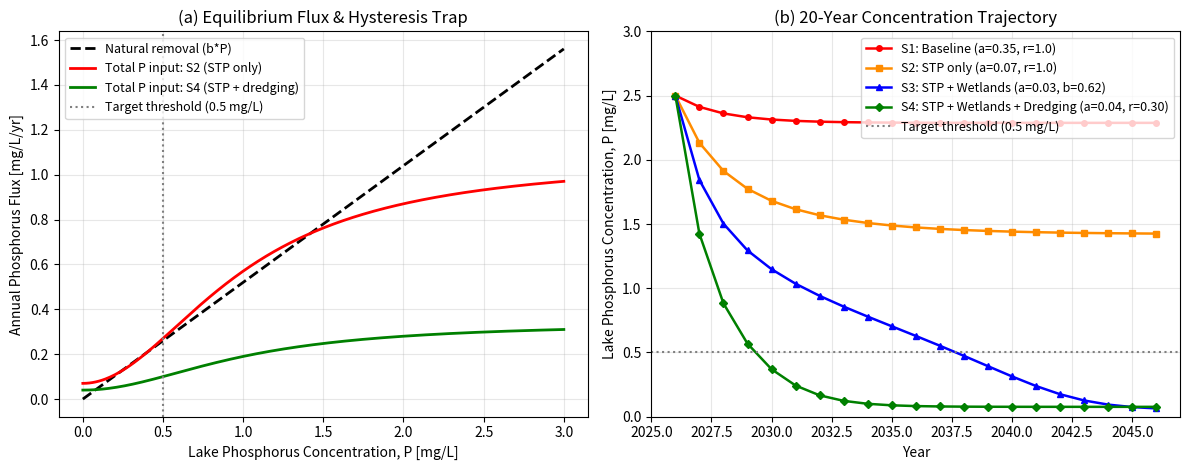

The script that saved this image:
import numpy as np
import matplotlib.pyplot as plt

# simulation timeframe
nyears = 20
years = np.arange(2026, 2026 + nyears + 1)

# site geometry and parameters from IISc ETR 116
area_ha = 380.0
depth_m = 2.0
volume_m3 = area_ha * 1e4 * depth_m
inflow_mld = 500.0
hrt_days = volume_m3 / (inflow_mld * 1e3)

# calibrated model parameters
b_base = 0.52
q = 2.0
m = 1.0
r_base = 1.0
p_init = 2.50
p_crit = 0.50

def run_lake_model(anth, b, r, q_val=2.0, m_val=1.0, x0=2.50, steps=20):
    x = np.zeros(steps + 1)
    x[0] = x0
    for t in range(steps):
        recycling = r * (x[t] ** q_val) / (m_val ** q_val + x[t] ** q_val)
        x[t + 1] = x[t] - b * x[t] + anth[t] + recycling
    return x

# scenario 1: business as usual
a_s1 = np.full(nyears, 0.35)
x_s1 = run_lake_model(a_s1, b=b_base, r=r_base)

# scenario 2: stp expansion only
a_s2 = np.full(nyears, 0.07)
x_s2 = run_lake_model(a_s2, b=b_base, r=r_base)

# scenario 3: stp + constructed wetlands
a_s3 = np.full(nyears, 0.03)
x_s3 = run_lake_model(a_s3, b=0.62, r=r_base)

# scenario 4: comprehensive restoration (stp + wetlands + dredging)
a_s4 = np.full(nyears, 0.04)
x_s4 = run_lake_model(a_s4, b=0.55, r=0.30)

# plotting results
fig, (ax1, ax2) = plt.subplots(1, 2, figsize=(12, 4.8), dpi=300)

p_grid = np.linspace(0, 3.0, 300)
natural_loss = b_base * p_grid
input_s2 = 0.07 + r_base * (p_grid**q) / (m**q + p_grid**q)
input_s4 = 0.04 + 0.30 * (p_grid**q) / (m**q + p_grid**q)

ax1.plot(p_grid, natural_loss, 'k--', lw=2, label='Natural removal (b*P)')
ax1.plot(p_grid, input_s2, 'r-', lw=2, label='Total P input: S2 (STP only)')
ax1.plot(p_grid, input_s4, 'g-', lw=2, label='Total P input: S4 (STP + dredging)')
ax1.axvline(p_crit, color='gray', linestyle=':', label='Target threshold (0.5 mg/L)')
ax1.set_xlabel('Lake Phosphorus Concentration, P [mg/L]')
ax1.set_ylabel('Annual Phosphorus Flux [mg/L/yr]')
ax1.set_title('(a) Equilibrium Flux & Hysteresis Trap')
ax1.legend(loc='upper left', fontsize=9)
ax1.grid(True, alpha=0.3)

ax2.plot(years, x_s1, 'r-o', markersize=4, lw=1.8, label='S1: Baseline (a=0.35, r=1.0)')
ax2.plot(years, x_s2, color='darkorange', marker='s', markersize=4, lw=1.8, label='S2: STP only (a=0.07, r=1.0)')
ax2.plot(years, x_s3, 'b-^', markersize=4, lw=1.8, label='S3: STP + Wetlands (a=0.03, b=0.62)')
ax2.plot(years, x_s4, 'g-D', markersize=4, lw=1.8, label='S4: STP + Wetlands + Dredging (a=0.04, r=0.30)')
ax2.axhline(p_crit, color='gray', linestyle=':', lw=1.5, label='Target threshold (0.5 mg/L)')

ax2.set_xlabel('Year')
ax2.set_ylabel('Lake Phosphorus Concentration, P [mg/L]')
ax2.set_title('(b) 20-Year Concentration Trajectory')
ax2.set_ylim(0, 3.0)
ax2.legend(loc='upper right', fontsize=9)
ax2.grid(True, alpha=0.3)

plt.tight_layout()
plt.savefig('Bellandur_Preliminary_Results.png', dpi=300)
plt.show()
